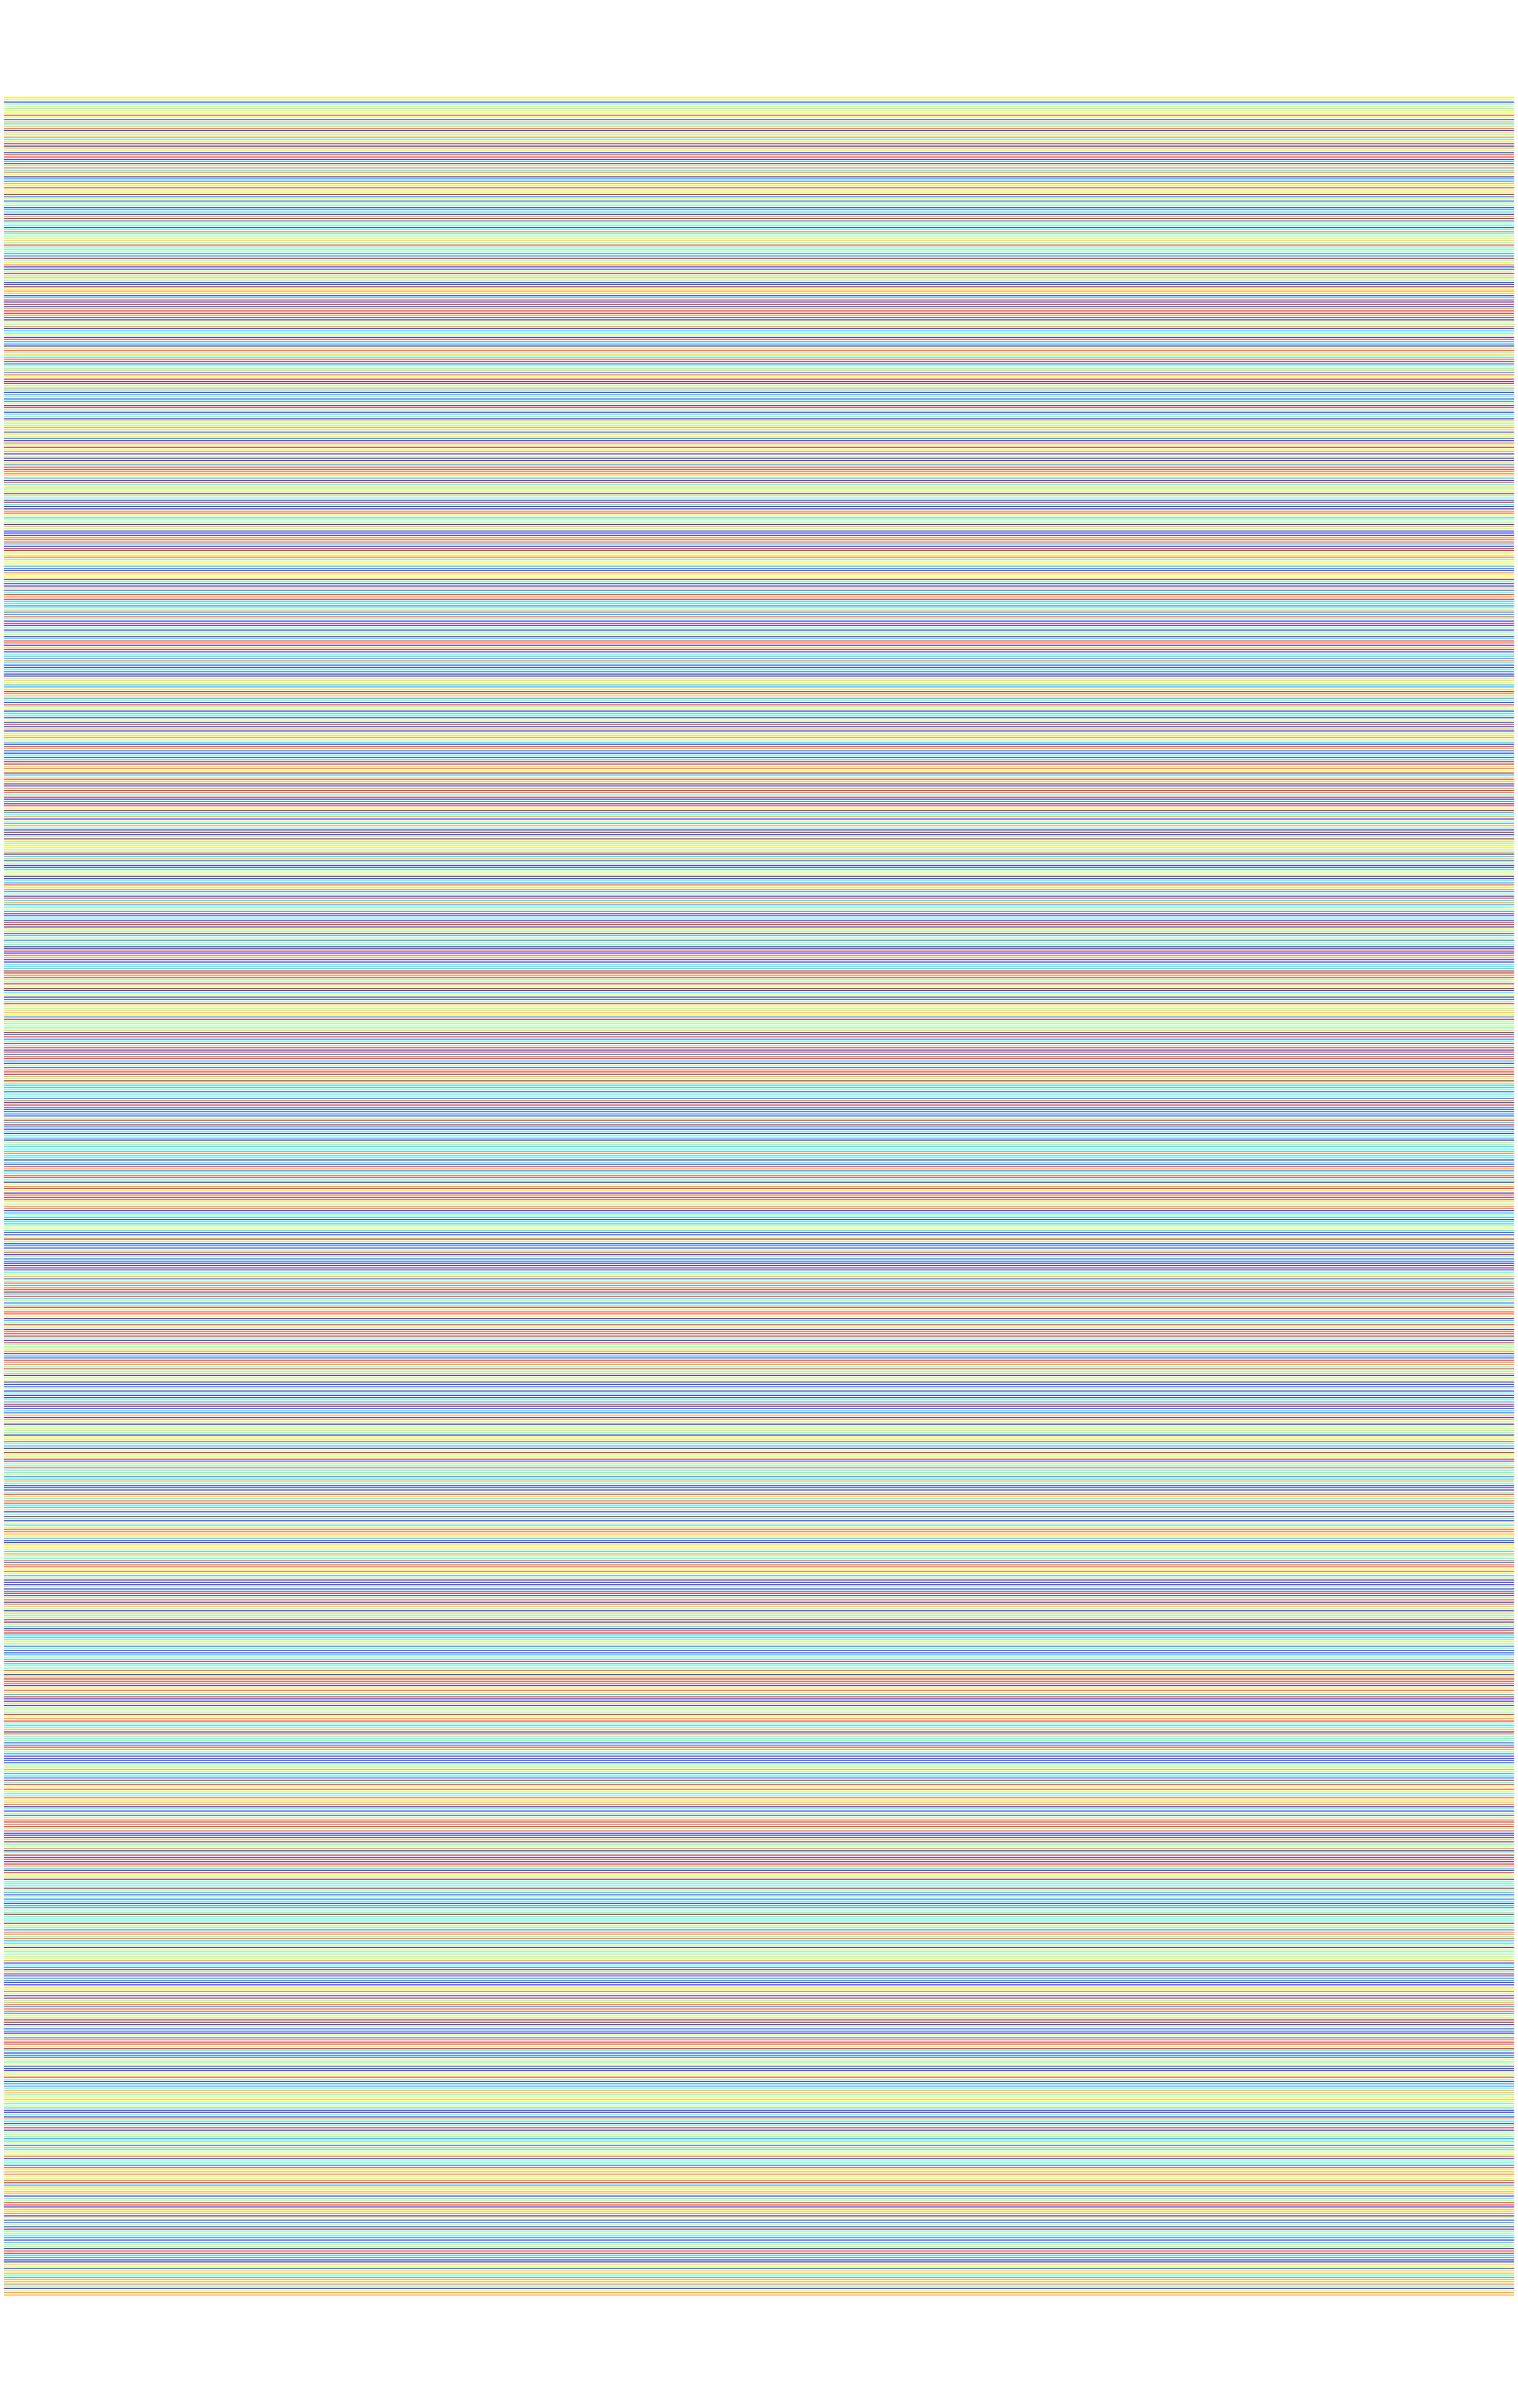

The matplotlib source for this figure: (Note: this script raises an exception after producing the figure.)
# import matplotlib.pyplot as plt


# plt.axhline(y=3, color="red", linestyle="-")
# plt.axhline(y=1)
# # plt.axhline(y=0.5, xmin=0.25, xmax=0.75)
# plt.show()


import matplotlib.pyplot as plt
from matplotlib import cm
from numpy import linspace
import random

plt.figure(figsize=(50, 80), dpi=300)

start = 0.0
stop = 1.0

# represents the days, should be 29200
number_of_lines = 1000
cm_subsection = linspace(start, stop, number_of_lines)

random.shuffle(cm_subsection)

# prism color map
# colors = [cm.prism(x) for x in cm_subsection]

# jet color map
colors = [cm.jet(x) for x in cm_subsection]

for i, color in enumerate(colors):
    plt.axhline(i, color=color)

plt.axis("off")
plt.savefig("life_lines.png", bbox_inches="tight")
